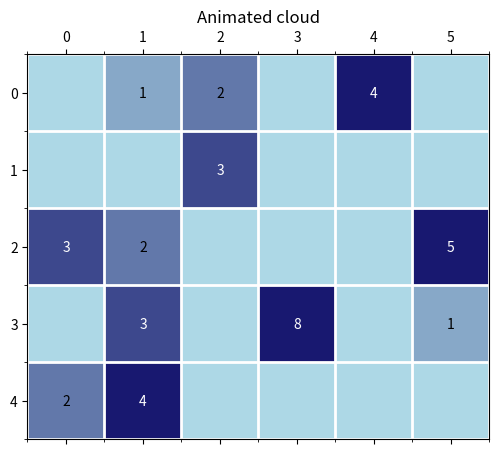

Generate this figure with matplotlib:
import numpy as np 
import numpy.random as random
import matplotlib.pyplot as plt 
from matplotlib.animation import FuncAnimation
from matplotlib.colors import LinearSegmentedColormap


"""still decide on humidity levels and appropriate drop sizes"""
def initialize_grid(height, width, humidity):
    """create a height x width grid with zeros representing empty cells or integers 
    to represent droplet size"""
    #empty grid
    grid = np.zeros((height, width))
    #add droplets according to the relative humidity
    drops_amount = height * width * humidity
    #select random coordinates for each drop
    drops = 0
    while drops < drops_amount:
        n = random.randint(0, width)
        m = random.randint(0, height)
        #add the drop if the space is unoccupied
        if grid[m, n] == 0:
            #add a droplet of some size to the grid
            grid[m, n] = random.randint(1,5)
            #count one drop
            drops += 1
        
    return grid 

def time_step(grid):
    """Perform a time step where the values move in a random direction and merge."""
    height, width = grid.shape
    new_grid = np.zeros_like(grid)  # Initialize a new grid for the updated state

    # Loop over all cells
    for m in range(height):
        for n in range(width):
            # If there is a non-zero value
            if grid[m, n] != 0:
                # Pick a random direction (von Neumann neighborhood r=1)
                direction = random.choice(['up', 'down', 'left', 'right'])

                # calculate new coordinates based on direction
                # using % operator to keep it within the system
                if direction == 'up':
                    m_new = (m - 1) % height
                    n_new = n
                elif direction == 'down':
                    m_new = (m + 1) % height
                    n_new = n
                elif direction == 'left':
                    m_new = m
                    n_new = (n - 1) % width
                else:  # direction == 'right'
                    m_new = m
                    n_new = (n + 1) % width

                # move and merge in the new grid
                new_grid[m_new, n_new] += grid[m, n]

    return new_grid


def get_shades_of_blue(n):
    """Generate n shades of blue."""
    start = np.array([173, 216, 230]) / 255  # lightblue
    end = np.array([25, 25, 112]) / 255  # midnightblue
    return [(start + (end - start) * i / (n - 1)).tolist() for i in range(n)]

def animate_CA(initial_grid, steps, interval):
    """Animate the cellular automata, updating time step and cell values."""
    
    # Replace with your actual function or define the color shades manually
    colors = get_shades_of_blue(20) 
    cmap = LinearSegmentedColormap.from_list("custom_blue", colors, N=256)

    fig, ax = plt.subplots(figsize=(6, 5))
    ax.set_xticks(np.arange(-.5, initial_grid.shape[1], 1), minor=True)
    ax.set_yticks(np.arange(-.5, initial_grid.shape[0], 1), minor=True)
    ax.grid(which="minor", color="w", linestyle='-', linewidth=2)
    ax.set_xticks([])
    ax.set_yticks([])

    grid = np.copy(initial_grid)
    matrix = ax.matshow(grid, cmap=cmap)

    # Create text objects for each cell
    text = [[ax.text(j, i, '', ha='center', va='center', color='black') for j in range(grid.shape[1])] for i in range(grid.shape[0])]

    def update(frames):
        nonlocal grid
        grid = time_step(grid)  
        matrix.set_array(grid)

        # Update text for each cell
        for i in range(grid.shape[0]):
            for j in range(grid.shape[1]):
                val = grid[i, j]
                text_color = 'white' if val > 2 else 'black'  # Make values of dropletsize white or black for contrast
                text[i][j].set_text(f'{int(val)}' if val else '')
                text[i][j].set_color(text_color)
                text[i][j].set_visible(bool(val))  # Show text only for non-zero values

        ax.set_title(f"Animated cloud")
        return [matrix] + [txt for row in text for txt in row]

    ani = FuncAnimation(fig, update, frames=steps, interval=interval, blit=True, repeat=False)
    plt.show()

grid = initialize_grid(5, 6, 0.5)
steps = 15
interval = 2000
animate_CA(grid,steps,interval)

# print(grid)
# new_grid = time_step(grid)
# print(new_grid)




